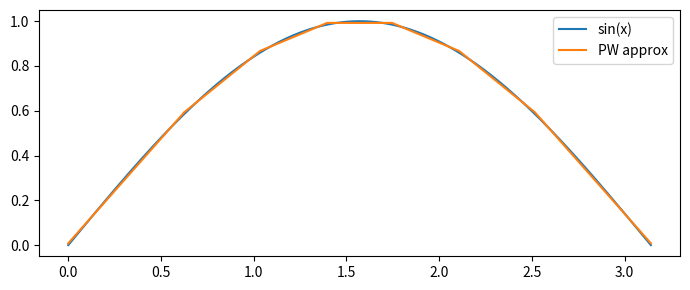
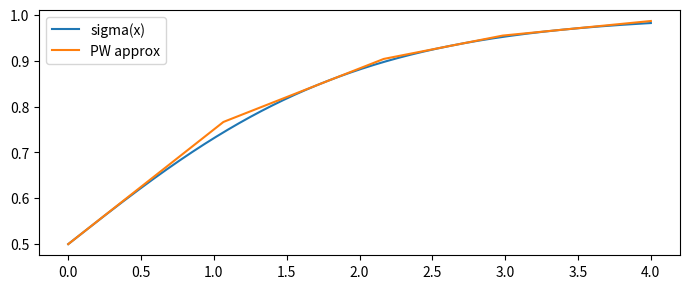
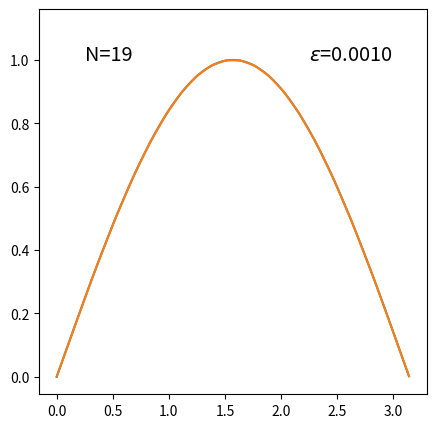

These charts were generated, in order, by the following Python code:
"""
[redacted]

A python implementation of the algorithm used to generate optimal piecewise
linear approximations of convex functions proposed by Imamoto and Tang. Use
generate_approximation to generate a function object which can be called
for the piecewise approximation. 

Imamoto, A., & Tang, B. (2008, October). Optimal piecewise linear approximation
of convex functions. In Proceedings of the world congress on engineering and 
computer science (pp. 1191-1194).

Args:
    f: float -> float function to be a approximated.
    df: float -> float derivative of f.
    alpha_0: lower bound of approximated domain.
    alpha_N: upper bound of approximated domain.
    N: positive integer number of linear pieces in PW approximation.
    delta: Desired accuracy in the errors of the iterative algorithm. If None
    it will be set to 1/1000th maximum error.
    convex: set True if the function is convex. Set False if the function is
    concave (negative convex).
    set_m: If a list, generate_approximation optimizes the approximation with
    the given slopes. If None, the standard algorithm varying slopes will be 
    applied.
"""
class PW_approx:
    
    def __init__(self, m, c, t, alpha, epsilon, convex):
        self.m = m; self.c = c; self.t = t; self.alpha = alpha;
        self.epsilon = epsilon; self.convex = convex
        
    def __call__(self, x):
        if(self.convex):
            return max([m_i*x+c_i for m_i, c_i in zip(self.m, self.c)])
        return min([m_i*x+c_i for m_i, c_i in zip(self.m, self.c)])
        
    
def generate_approximation(f, df, alpha_0, alpha_N, N, convex=True, delta=None, set_m=None):
    if(not convex):
        f_ = lambda x: -1*f(x)
        df_ = lambda x: -1*df(x)
        if(set_m is not None):
            set_m = [-1*m_i for m_i in set_m]
    else:
        f_ = f
        df_ = df
    
    finished = False
    
    Delta=1;
    t = [alpha_0 + (1/N)*(i+.5)*(alpha_N-alpha_0) for i in range(N)]
    
    if(set_m is not None): # a bisection search for pivot locations
        #check and throw error
        if(max(set_m) > df_(alpha_N) or min(set_m) < df_(alpha_0)):
            raise Exception("Given slopes cannot be found within bounds.")
        t_upper = [alpha_N for i in range(N)]
        t_lower = [alpha_0 for i in range(N)]
        t = [.5*(t_upper[i] + t_lower[i]) for i in range(N)]
        if(delta is None):
            delta = .00001
        while(not finished):
            m_prop = [df_(t_i) for t_i in t]
            epsilon = [set_m[i] - m_prop[i] for i in range(N)]
            abs_epsilon = [abs(epsilon_i) for epsilon_i in epsilon]
            if(max(abs_epsilon) < delta):
                finished = True
            else:
                t_upper = [t_upper[i] if epsilon[i] > 0 else t[i] for i in range(N)]
                t_lower = [t[i] if epsilon[i] > 0 else t_lower[i] for i in range(N)]
                t = [.5*(t_upper[i] + t_lower[i]) for i in range(N)]
        alpha = [alpha_0] + \
            [(f_(t[i-1])-f_(t[i])+df_(t[i])*t[i]-df_(t[i-1])*t[i-1])/(df_(t[i])-df_(t[i-1])) for i in range(1,N)]\
            + [alpha_N]
    prevepsilon = None
    prevt = None
    while(not finished):
        alpha = [alpha_0] + \
            [(f_(t[i-1])-f_(t[i])+df_(t[i])*t[i]-df_(t[i-1])*t[i-1])/(df_(t[i])-df_(t[i-1])) for i in range(1,N)]\
            + [alpha_N]
        g = [lambda x, t_i=t_i: df_(t_i)*(x-t_i) + f_(t_i) for t_i in t]
        epsilon = [g[i](alpha[i]) - f_(alpha[i]) for i in range(N)]+[g[N-1](alpha[N])]
        abs_epsilon = [abs(epsilon_i) for epsilon_i in epsilon]
        if(delta is None):
            if(max(abs_epsilon)/min(abs_epsilon) - 1 < max(abs_epsilon)*.001):
                finished = True
        else:
            if(max(abs_epsilon)/min(abs_epsilon) - 1 < delta):
                finished = True
        if(not finished):
            if(prevepsilon is not None and max(abs_epsilon) > max([abs(pe) for pe in prevepsilon])):
                Delta /= 2; epsilon = prevepsilon; t = prevt
            else:
                prevt = t
            d = [Delta*(epsilon[i+1] - epsilon[i])/(epsilon[i+1]/(alpha[i+1]-t[i])+epsilon[i]/(t[i]-alpha[i])) for i in range(N)]
            t = [t[i]+d[i] for i in range(N)]
            prevepsilon = epsilon;
    epsilon = .5*min(epsilon)
    m = [df_(t_i) for t_i in t]
    c = [-1*df_(t_i)*t_i+f_(t_i)-epsilon for t_i in t]
    if(not convex):
        m = [-1*m_i for m_i in m]
        c = [-1*c_i for c_i in c]
        epsilon = -1*epsilon
    g = PW_approx(m, c, t, alpha, epsilon, convex)
    return g

# example uses and generating gif for README
if __name__ == '__main__':
    #%% simple use to create a 7-piece approximation of sin
    import numpy as np
    import matplotlib.pyplot as plt
    import math
    from math import sin, cos
    g = generate_approximation(sin, cos, 0, math.pi, 7, convex=False)
    
    x = np.linspace(0, math.pi, 1000, endpoint=True)
    y_f = np.array([sin(x_) for x_ in x])
    y_g = np.array([g(x_) for x_ in x])
    
    plt.figure(figsize=(7, 3))
    plt.plot(x, y_f, label="sin(x)")
    plt.plot(x, y_g, label="PW approx")
    plt.legend()
    plt.tight_layout()
    #%% using set_m to generate a sigmoid with only powers of two slope
    from math import exp
    
    f = lambda x: 1/(1+exp(-1*x))
    df = lambda x: exp(-1*x)/(1+exp(-1*x))**2
    set_m = [2**-2, 2**-3, 2**-4, 2**-5]
    alpha_0 = 0; alpha_N=10; N=4
    convex=False
    delta=None
    g = generate_approximation(f, df, 0, 4, 4, set_m=set_m, convex=False)
    x = np.linspace(0, 4, 1000, endpoint=True)
    y_f = np.array([f(x_) for x_ in x])
    y_g = np.array([g(x_) for x_ in x])
    
    plt.figure(figsize=(7, 3))
    plt.plot(x, y_f, label="sigma(x)")
    plt.plot(x, y_g, label="PW approx")
    plt.legend()
    plt.tight_layout()
    #%% animating approximation with increasing amount of pieces
    import matplotlib.animation as animation
    
    fig, ax = plt.subplots(figsize=(5,5))
    x = np.arange(0, math.pi, 0.01)
    y_f = np.array([sin(x_) for x_ in x])
    ax.plot(x, y_f)
    g = generate_approximation(sin, cos, 0, math.pi, 2, convex=False)
    line, = ax.plot(x, np.array([g(x_) for x_ in x]))
    
    def animate(i):
        g = generate_approximation(sin, cos, 0, math.pi, i+2, convex=False)
        line.set_ydata(np.array([g(x_) for x_ in x]))
        ax.text(.25,1, "N=" + str(i+2), backgroundcolor='white',size='x-large')
        ax.text(2.25,1, r'$\varepsilon$={:5.4f}'.format(g.epsilon), backgroundcolor='white',size='x-large')
        return line,
    ani = animation.FuncAnimation(
        fig, animate, frames=18, blit=True
    )
    
    ani.save("increase_line_segs.gif", dpi=500)
    
    
    